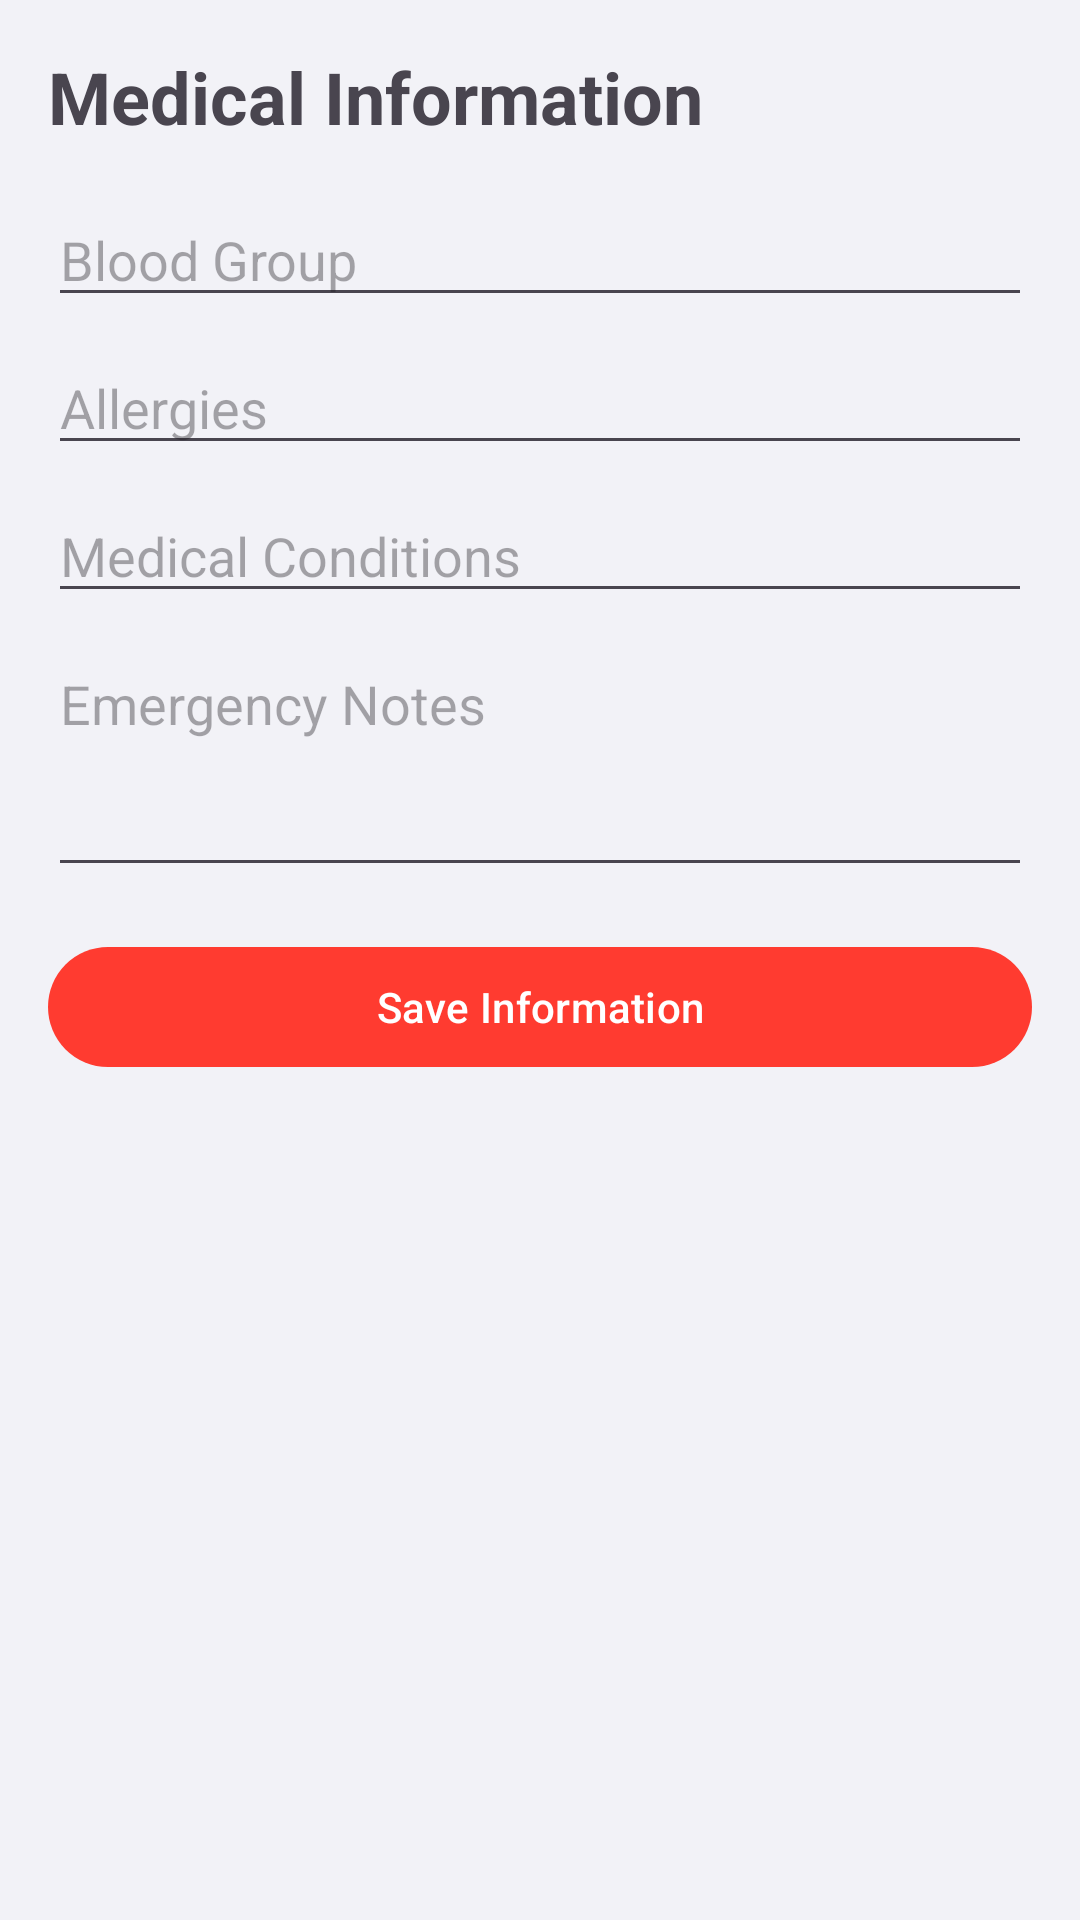

Write the Android layout XML for this screen, with the resource values it uses.
<!-- AndroidManifest.xml: application theme Theme.Sahayak -->
<!-- res/layout/activity_medical_info.xml -->
<?xml version="1.0" encoding="utf-8"?>
<ScrollView xmlns:android="http://schemas.android.com/apk/res/android"
    android:layout_width="match_parent"
    android:layout_height="match_parent"
    android:padding="16dp">

    <LinearLayout
        android:layout_width="match_parent"
        android:layout_height="wrap_content"
        android:orientation="vertical">

        <TextView
            android:layout_width="wrap_content"
            android:layout_height="wrap_content"
            android:text="Medical Information"
            android:textSize="24sp"
            android:textStyle="bold"
            android:layout_marginBottom="16dp"/>

        <EditText
            android:id="@+id/et_blood_group"
            android:layout_width="match_parent"
            android:layout_height="wrap_content"
            android:hint="Blood Group"
            android:layout_marginBottom="8dp"/>

        <EditText
            android:id="@+id/et_allergies"
            android:layout_width="match_parent"
            android:layout_height="wrap_content"
            android:hint="Allergies"
            android:layout_marginBottom="8dp"/>

        <EditText
            android:id="@+id/et_conditions"
            android:layout_width="match_parent"
            android:layout_height="wrap_content"
            android:hint="Medical Conditions"
            android:layout_marginBottom="8dp"/>

        <EditText
            android:id="@+id/et_notes"
            android:layout_width="match_parent"
            android:layout_height="wrap_content"
            android:hint="Emergency Notes"
            android:layout_marginBottom="16dp"
            android:minLines="3"
            android:gravity="top"/>

        <Button
            android:id="@+id/btn_save_medical"
            android:layout_width="match_parent"
            android:layout_height="wrap_content"
            android:text="Save Information"/>

    </LinearLayout>
</ScrollView>
<!-- resources referenced by this layout -->
<resources>
  <style name="Theme.Sahayak" parent="Theme.Material3.DayNight.NoActionBar">
          
          <item name="colorPrimary">@color/primary_red</item>
          <item name="colorOnPrimary">@color/white</item>
          <item name="colorPrimaryContainer">@color/pulse_red_outer</item>
  
          
          <item name="colorSecondary">@color/dark_gray</item>
          <item name="colorOnSecondary">@color/white</item>
  
          
          <item name="android:windowBackground">@color/background_white</item>
          <item name="colorSurface">@color/white</item>
  
          
          <item name="android:statusBarColor">@color/background_white</item>
          <item name="android:windowLightStatusBar">true</item>
      </style>
  <color name="primary_red">#FF3B30</color>
  <color name="white">#FFFFFF</color>
  <color name="pulse_red_outer">#40FF3B30</color>
  <color name="dark_gray">#1C1C1E</color>
  <color name="background_white">#F2F2F7</color>
</resources>
